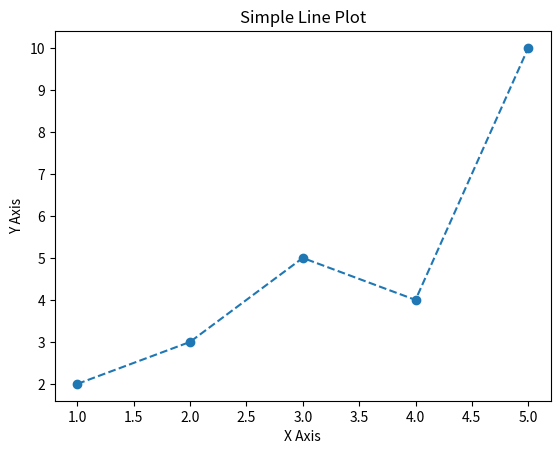
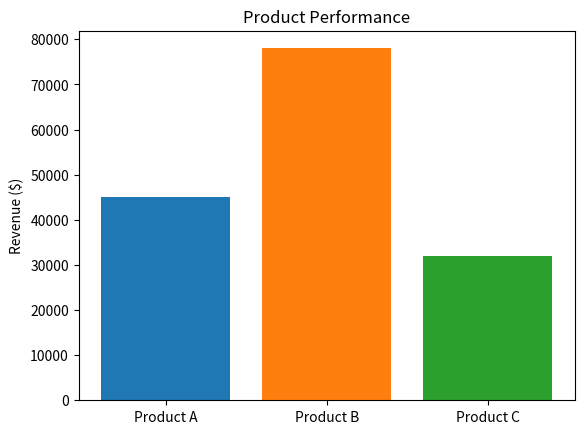
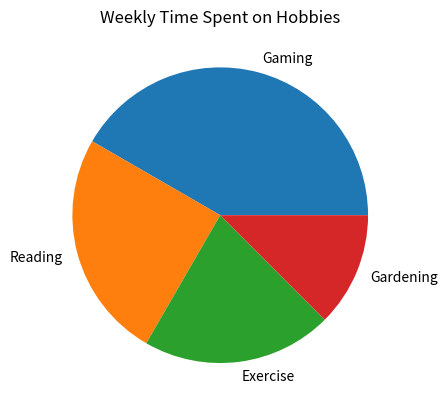

Source code (Python) for these figures, in order:
# Line chart
import matplotlib.pyplot as plt
x = [1, 2, 3, 4, 5]
y = [2, 3, 5, 4, 10]
plt.plot(x, y, linestyle='--', marker='o')
plt.title("Simple Line Plot")
plt.xlabel("X Axis")
plt.ylabel("Y Axis")
plt.show()
#กราฟเส้นประมีจุดวงกลม 5 จุด พุ่งขึ้นที่ x=5

# Bar chart
products = ['Product A', 'Product B', 'Product C']
revenue = [45000, 78000, 32000]
plt.bar(products, revenue, color=['#1f77b4', '#ff7f0e', '#2ca02c'])
plt.ylabel('Revenue ($)')
plt.title('Product Performance')
plt.show()
#แท่ง 3 สี Product B สูงสุด (78000)

# Pie chart
hobbies = ['Gaming', 'Reading', 'Exercise', 'Gardening']
hours = [10, 6, 5, 3]
plt.pie(hours, labels=hobbies)
plt.title('Weekly Time Spent on Hobbies')
plt.show()
#วงกลมแบ่ง 4 ส่วน Gaming ใหญ่สุด
